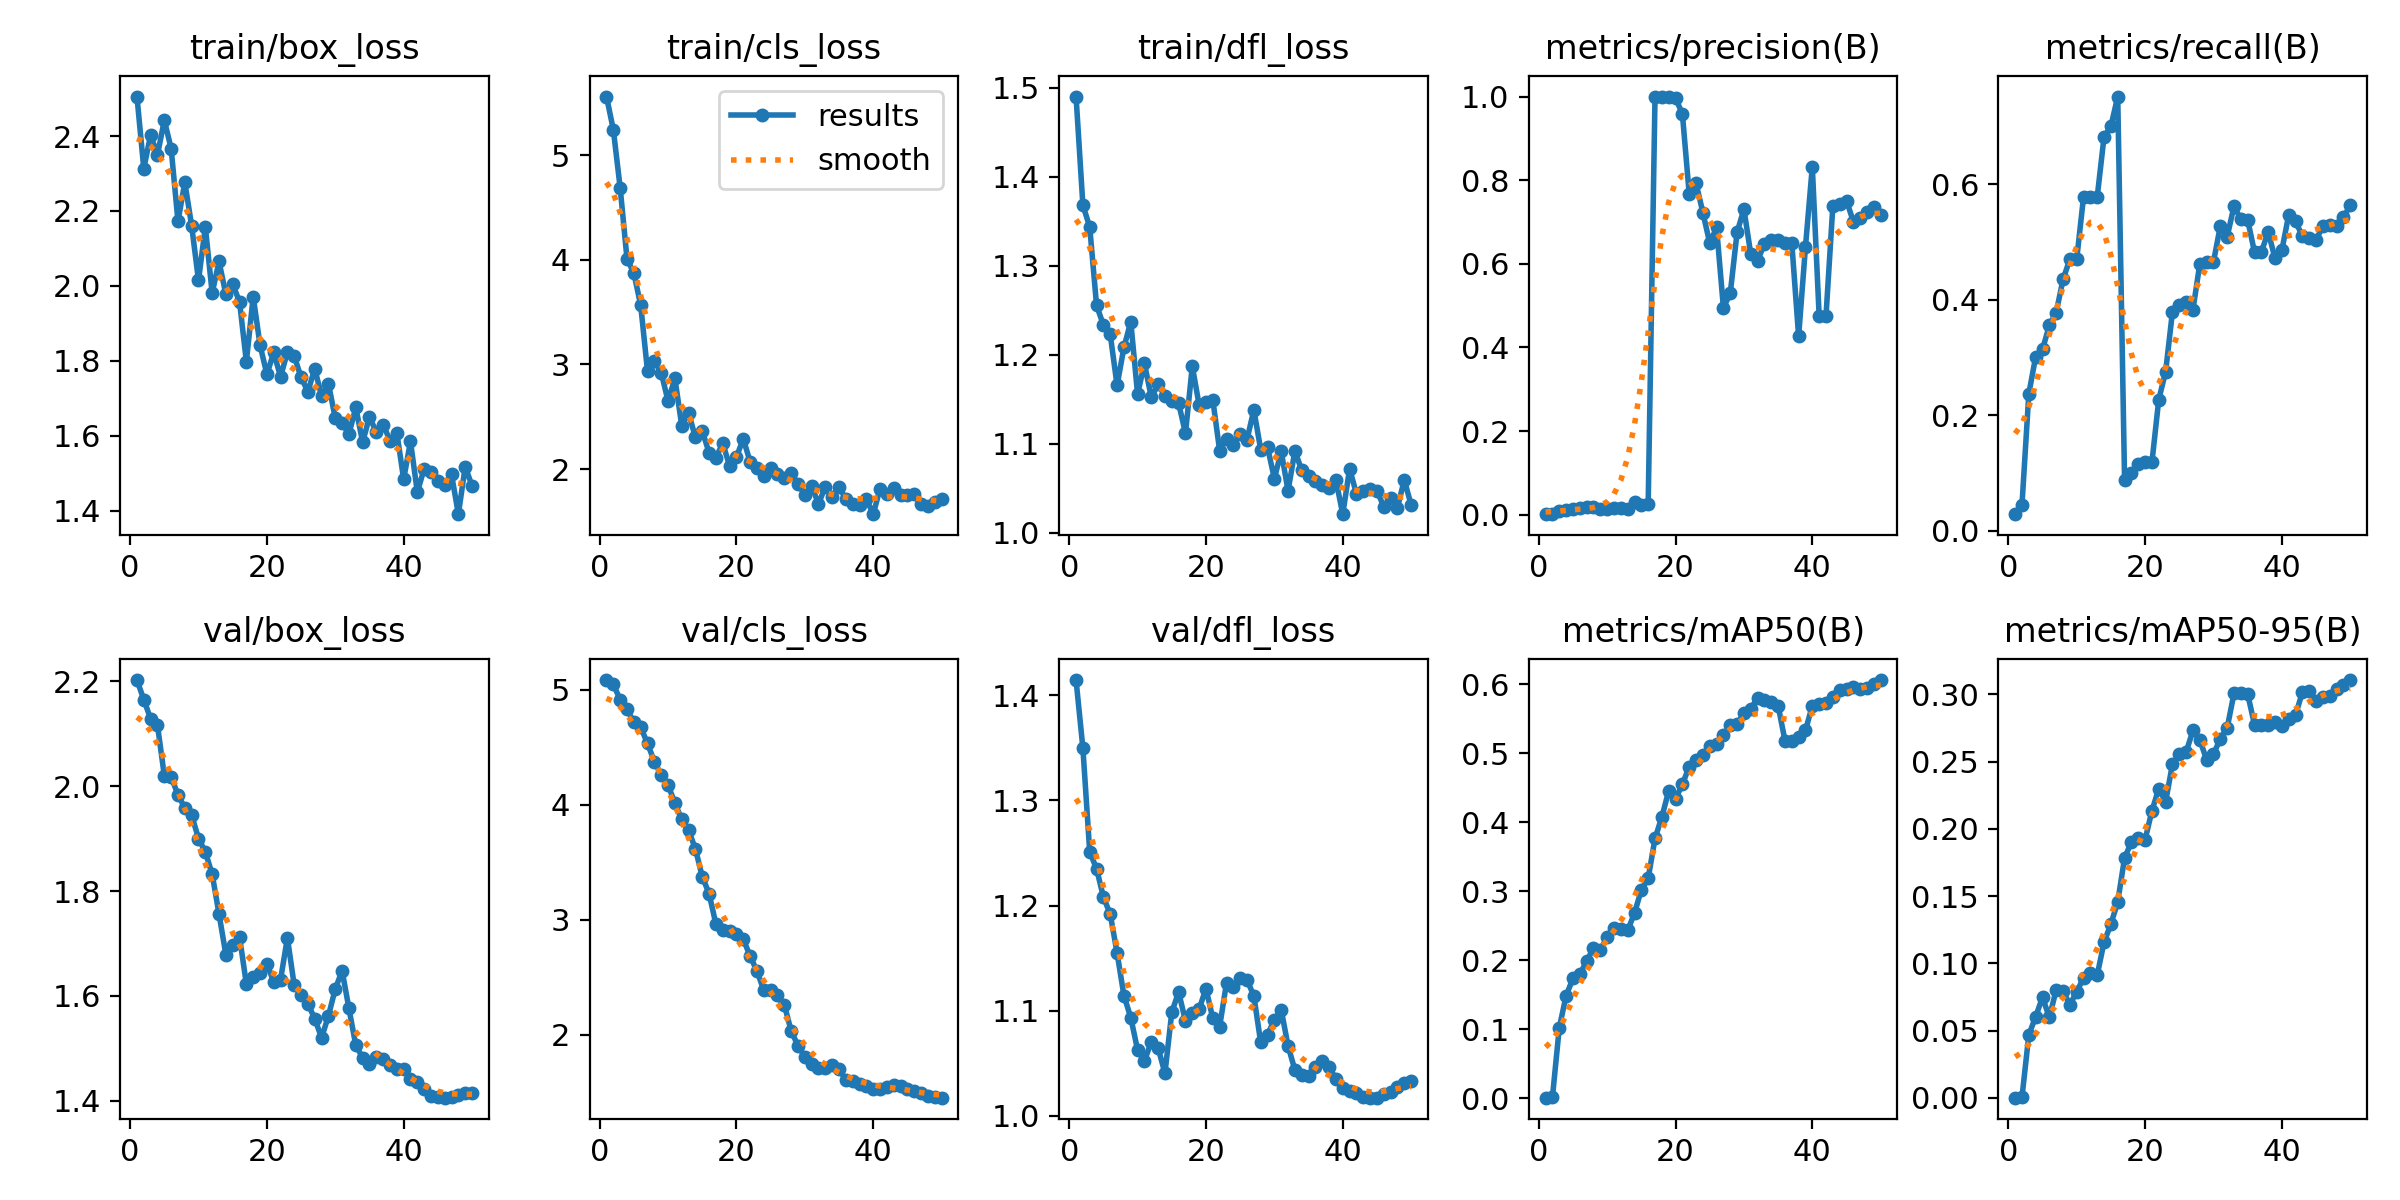

The data file committed next to this chart (first rows):
epoch, time, train/box_loss, train/cls_loss, train/dfl_loss, metrics/precision(B), metrics/recall(B), metrics/mAP50(B), metrics/mAP50-95(B), val/box_loss, val/cls_loss, val/dfl_loss, lr/pg0, lr/pg1, lr/pg2
1, 15.56, 2.506, 5.559, 1.49, 0.00111, 0.02867, 0.00063, 0.00016, 2.202, 5.086, 1.415, 2.668e-05, 2.668e-05, 2.668e-05
2, 28.75, 2.313, 5.242, 1.368, 0.00154, 0.04516, 0.00128, 0.00053, 2.165, 5.047, 1.35, 5.88414e-05, 5.88414e-05, 5.88414e-05
3, 41.76, 2.403, 4.686, 1.344, 0.00793, 0.2372, 0.102, 0.04683, 2.128, 4.915, 1.251, 8.96822e-05, 8.96822e-05, 8.96822e-05
4, 55.16, 2.349, 4.008, 1.256, 0.01198, 0.301, 0.1484, 0.06036, 2.116, 4.832, 1.235, 0.0001192, 0.0001192, 0.0001192
5, 68.47, 2.442, 3.872, 1.234, 0.01349, 0.3139, 0.1735, 0.07481, 2.02, 4.718, 1.208, 0.0001474, 0.0001474, 0.0001474
6, 81.85, 2.367, 3.566, 1.223, 0.01635, 0.3554, 0.1794, 0.05976, 2.017, 4.676, 1.192, 0.0001743, 0.0001743, 0.0001743
7, 94.51, 2.172, 2.934, 1.166, 0.0176, 0.3777, 0.1983, 0.08032, 1.984, 4.534, 1.155, 0.0001998, 0.0001998, 0.0001998
8, 106.9, 2.277, 3.032, 1.208, 0.01767, 0.4349, 0.2175, 0.0793, 1.958, 4.377, 1.114, 0.0002241, 0.0002241, 0.0002241
9, 119.5, 2.16, 2.921, 1.237, 0.01374, 0.4698, 0.215, 0.06938, 1.945, 4.258, 1.094, 0.000247, 0.000247, 0.000247
10, 132.3, 2.015, 2.65, 1.156, 0.01247, 0.4698, 0.2329, 0.07879, 1.9, 4.174, 1.063, 0.0002686, 0.0002686, 0.0002686
11, 145.1, 2.157, 2.867, 1.19, 0.01622, 0.5778, 0.247, 0.0892, 1.874, 4.015, 1.052, 0.0002889, 0.0002889, 0.0002889
12, 158, 1.981, 2.416, 1.152, 0.01575, 0.5778, 0.2452, 0.09268, 1.832, 3.873, 1.071, 0.0003078, 0.0003078, 0.0003078
13, 170.4, 2.065, 2.538, 1.167, 0.01455, 0.5778, 0.243, 0.09128, 1.756, 3.78, 1.065, 0.0003255, 0.0003255, 0.0003255
14, 182.9, 1.978, 2.303, 1.154, 0.02924, 0.6818, 0.2681, 0.1158, 1.679, 3.618, 1.041, 0.0003418, 0.0003418, 0.0003418
15, 195.5, 2.004, 2.364, 1.148, 0.02379, 0.7, 0.3019, 0.1292, 1.696, 3.377, 1.099, 0.0003568, 0.0003568, 0.0003568
16, 208, 1.958, 2.157, 1.146, 0.02452, 0.7515, 0.3185, 0.1456, 1.713, 3.229, 1.118, 0.0003704, 0.0003704, 0.0003704
17, 220.2, 1.798, 2.11, 1.112, 1, 0.08853, 0.3763, 0.1783, 1.622, 2.963, 1.09, 0.0003828, 0.0003828, 0.0003828
18, 232.5, 1.971, 2.247, 1.187, 1, 0.1003, 0.4074, 0.1901, 1.636, 2.914, 1.098, 0.0003938, 0.0003938, 0.0003938
19, 244.9, 1.842, 2.03, 1.144, 1, 0.116, 0.4452, 0.1935, 1.644, 2.907, 1.102, 0.0004035, 0.0004035, 0.0004035
20, 256.9, 1.764, 2.114, 1.147, 0.9958, 0.1187, 0.4334, 0.1919, 1.661, 2.88, 1.121, 0.0004119, 0.0004119, 0.0004119
21, 269.1, 1.822, 2.29, 1.149, 0.959, 0.1182, 0.4548, 0.2134, 1.627, 2.832, 1.093, 0.0004029, 0.0004029, 0.0004029
22, 281.1, 1.757, 2.069, 1.092, 0.7669, 0.2271, 0.4802, 0.2298, 1.631, 2.687, 1.085, 0.0003897, 0.0003897, 0.0003897
23, 293.3, 1.823, 2.009, 1.106, 0.7924, 0.2749, 0.4905, 0.2201, 1.711, 2.556, 1.127, 0.0003765, 0.0003765, 0.0003765
24, 305.7, 1.812, 1.932, 1.099, 0.7225, 0.3788, 0.4971, 0.2479, 1.62, 2.39, 1.122, 0.0003632, 0.0003632, 0.0003632
25, 317.9, 1.756, 2.009, 1.111, 0.6493, 0.391, 0.5098, 0.2552, 1.601, 2.394, 1.131, 0.00035, 0.00035, 0.00035
26, 330, 1.718, 1.956, 1.105, 0.6868, 0.3953, 0.5128, 0.257, 1.585, 2.346, 1.129, 0.0003368, 0.0003368, 0.0003368
27, 342.2, 1.779, 1.916, 1.138, 0.4947, 0.3827, 0.5266, 0.2731, 1.556, 2.262, 1.114, 0.0003236, 0.0003236, 0.0003236
28, 354.4, 1.705, 1.962, 1.094, 0.5291, 0.4617, 0.5404, 0.2663, 1.52, 2.035, 1.07, 0.0003104, 0.0003104, 0.0003104
29, 366.4, 1.739, 1.858, 1.096, 0.6751, 0.4653, 0.5418, 0.2511, 1.562, 1.907, 1.077, 0.0002972, 0.0002972, 0.0002972
30, 378.1, 1.646, 1.755, 1.061, 0.7306, 0.4653, 0.5581, 0.2554, 1.613, 1.812, 1.091, 0.000284, 0.000284, 0.000284
31, 390, 1.634, 1.834, 1.092, 0.6234, 0.5272, 0.564, 0.2669, 1.648, 1.75, 1.101, 0.0002708, 0.0002708, 0.0002708
32, 402.2, 1.605, 1.669, 1.047, 0.6069, 0.5087, 0.5803, 0.2748, 1.576, 1.709, 1.067, 0.0002576, 0.0002576, 0.0002576
33, 414, 1.675, 1.83, 1.092, 0.6483, 0.5617, 0.5769, 0.3006, 1.506, 1.715, 1.044, 0.0002444, 0.0002444, 0.0002444
34, 425.9, 1.583, 1.734, 1.07, 0.657, 0.5392, 0.574, 0.3007, 1.482, 1.737, 1.039, 0.0002312, 0.0002312, 0.0002312
35, 438.2, 1.65, 1.831, 1.064, 0.6577, 0.5381, 0.5689, 0.3001, 1.469, 1.7, 1.038, 0.000218, 0.000218, 0.000218
36, 451.4, 1.61, 1.713, 1.058, 0.6504, 0.4822, 0.5181, 0.2774, 1.483, 1.612, 1.047, 0.0002048, 0.0002048, 0.0002048
37, 463.5, 1.63, 1.666, 1.054, 0.6496, 0.4822, 0.5175, 0.2774, 1.48, 1.597, 1.052, 0.0001916, 0.0001916, 0.0001916
38, 475.1, 1.587, 1.657, 1.05, 0.4266, 0.5175, 0.5237, 0.2772, 1.468, 1.573, 1.046, 0.0001784, 0.0001784, 0.0001784
39, 487.1, 1.608, 1.714, 1.06, 0.6405, 0.4716, 0.533, 0.2795, 1.461, 1.558, 1.035, 0.0001651, 0.0001651, 0.0001651
40, 499.2, 1.484, 1.569, 1.021, 0.8321, 0.4855, 0.5687, 0.2762, 1.46, 1.534, 1.027, 0.0001519, 0.0001519, 0.0001519
41, 511.2, 1.585, 1.812, 1.072, 0.4755, 0.5464, 0.5707, 0.2814, 1.442, 1.532, 1.023, 0.0001387, 0.0001387, 0.0001387
42, 522.9, 1.449, 1.763, 1.044, 0.475, 0.5357, 0.573, 0.2845, 1.436, 1.547, 1.022, 0.0001255, 0.0001255, 0.0001255
43, 534.9, 1.512, 1.819, 1.047, 0.7371, 0.5097, 0.5819, 0.3016, 1.422, 1.568, 1.018, 0.0001123, 0.0001123, 0.0001123
44, 547.1, 1.503, 1.756, 1.049, 0.7435, 0.5063, 0.5908, 0.3023, 1.409, 1.554, 1.017, 9.91162e-05, 9.91162e-05, 9.91162e-05
45, 558.9, 1.48, 1.75, 1.047, 0.751, 0.5026, 0.5932, 0.2951, 1.406, 1.532, 1.017, 8.59096e-05, 8.59096e-05, 8.59096e-05
46, 570.6, 1.469, 1.763, 1.03, 0.7009, 0.5279, 0.5956, 0.2978, 1.406, 1.509, 1.021, 7.2703e-05, 7.2703e-05, 7.2703e-05
47, 582.6, 1.497, 1.662, 1.039, 0.7096, 0.5291, 0.5934, 0.299, 1.408, 1.496, 1.023, 5.94964e-05, 5.94964e-05, 5.94964e-05
48, 594.9, 1.391, 1.647, 1.029, 0.7242, 0.5266, 0.5942, 0.3038, 1.412, 1.472, 1.028, 4.62898e-05, 4.62898e-05, 4.62898e-05
49, 606.7, 1.517, 1.683, 1.059, 0.7359, 0.5425, 0.6008, 0.3066, 1.415, 1.461, 1.031, 3.30832e-05, 3.30832e-05, 3.30832e-05
50, 618.5, 1.466, 1.716, 1.031, 0.7162, 0.563, 0.6058, 0.3105, 1.415, 1.455, 1.033, 1.98766e-05, 1.98766e-05, 1.98766e-05
